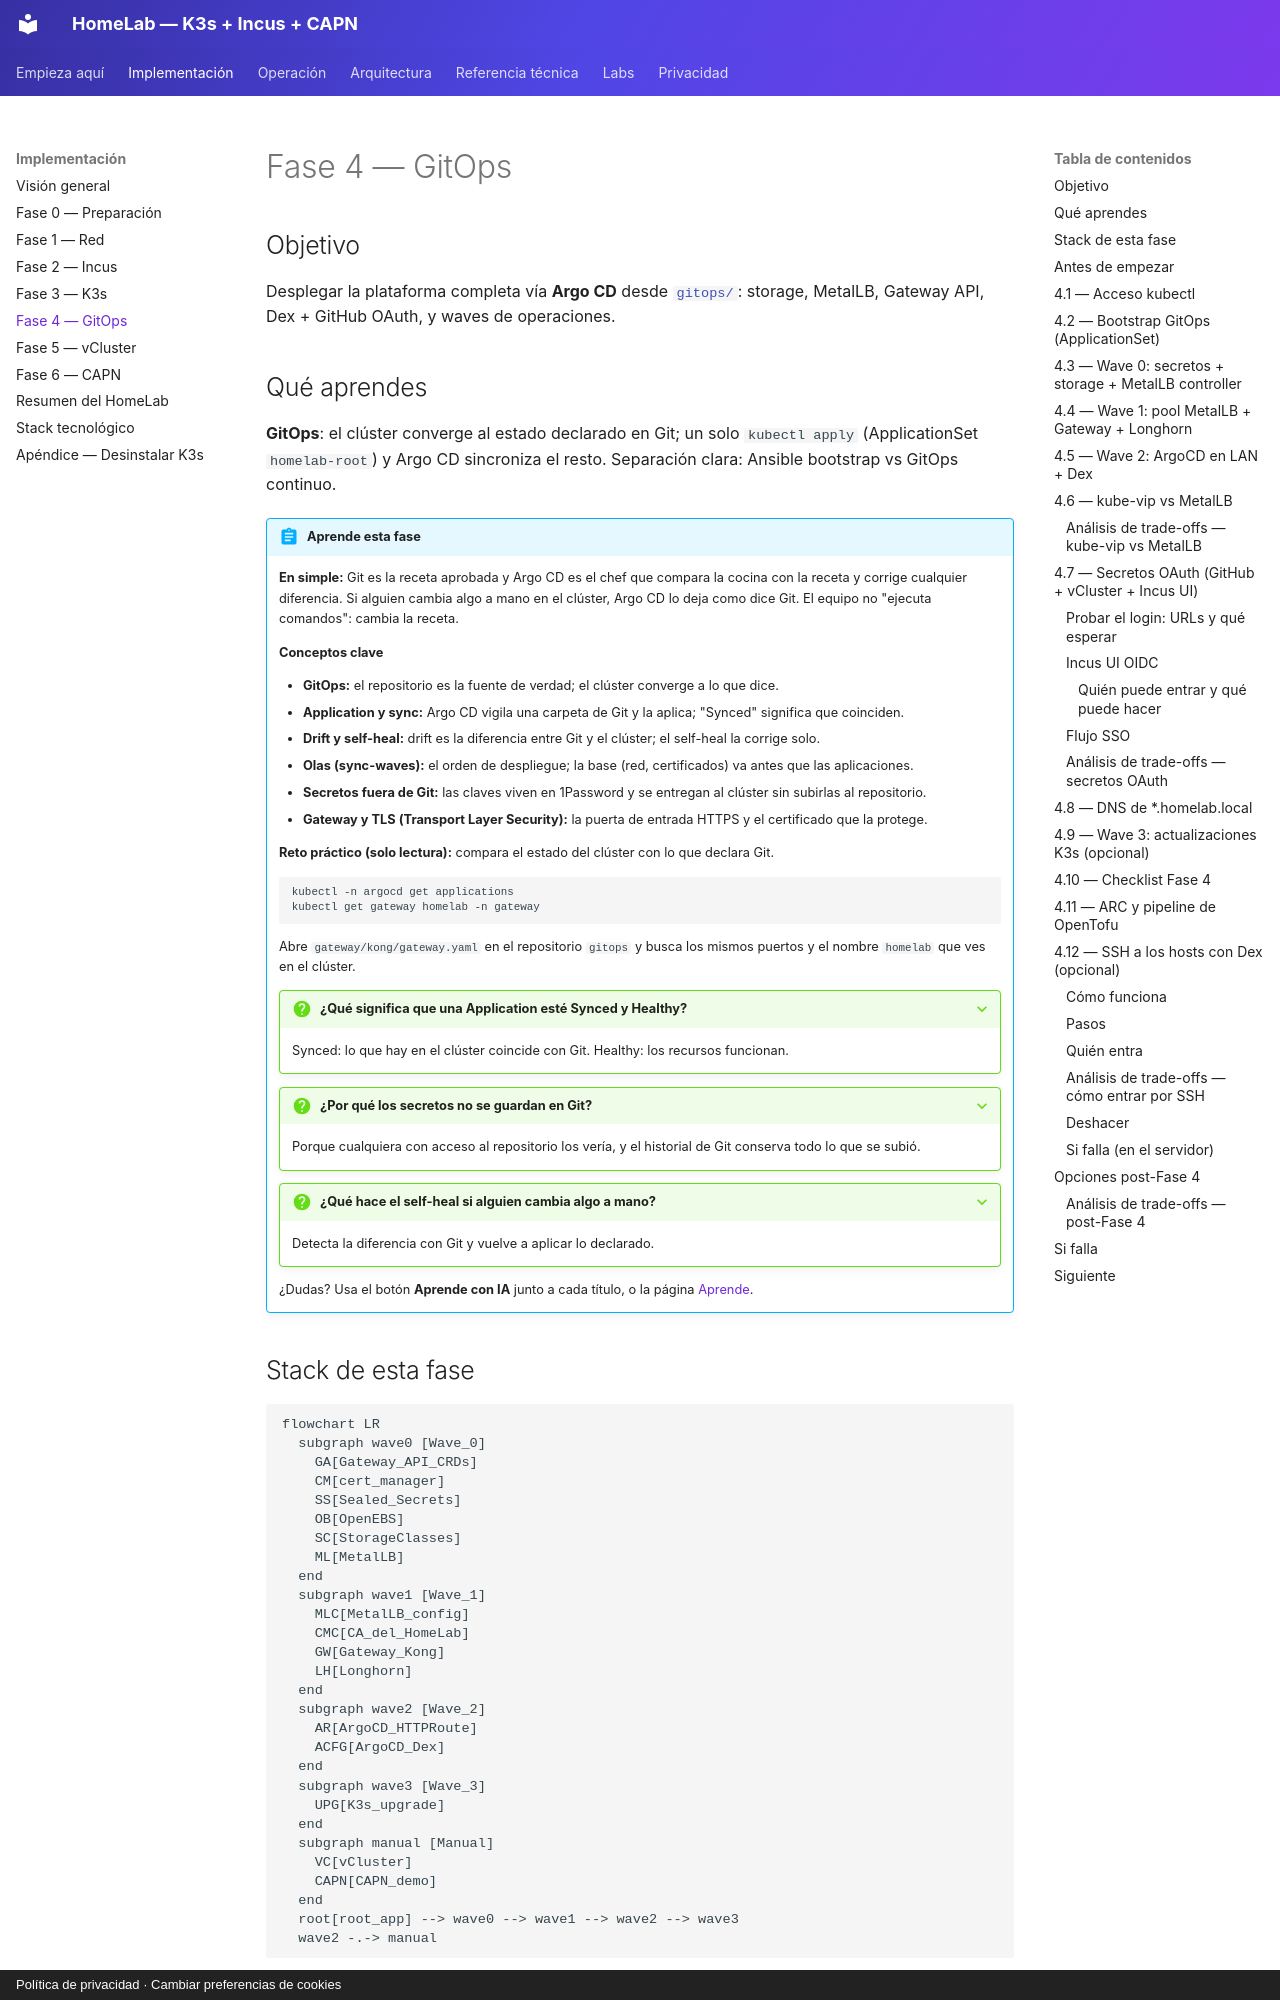

repository: symintel/homelab · page: implementacion/fase-4-gitops/index.html · generator: mkdocs · copyright: Política de privacidad · Cambiar preferencias de cookies

# Fase 4 — GitOps

## Objetivo

Desplegar la plataforma completa vía **Argo CD** desde
[`gitops/`](https://github.com/symintel/gitops): storage, MetalLB, Gateway API, Dex +
GitHub OAuth, y waves de operaciones.

## Qué aprendes

**GitOps**: el clúster converge al estado declarado en Git; un solo
`kubectl apply` (ApplicationSet `homelab-root`) y Argo CD sincroniza el resto. Separación clara:
Ansible bootstrap vs GitOps continuo.

!!! abstract "Aprende esta fase"
    **En simple:** Git es la receta aprobada y Argo CD es el chef que compara la cocina con la receta
    y corrige cualquier diferencia. Si alguien cambia algo a mano en el clúster, Argo CD lo deja
    como dice Git. El equipo no "ejecuta comandos": cambia la receta.

    **Conceptos clave**

    - **GitOps:** el repositorio es la fuente de verdad; el clúster converge a lo que dice.
    - **Application y sync:** Argo CD vigila una carpeta de Git y la aplica; "Synced" significa que coinciden.
    - **Drift y self-heal:** drift es la diferencia entre Git y el clúster; el self-heal la corrige solo.
    - **Olas (sync-waves):** el orden de despliegue; la base (red, certificados) va antes que las aplicaciones.
    - **Secretos fuera de Git:** las claves viven en 1Password y se entregan al clúster sin subirlas al repositorio.
    - **Gateway y TLS (Transport Layer Security):** la puerta de entrada HTTPS y el certificado que la protege.

    **Reto práctico (solo lectura):** compara el estado del clúster con lo que declara Git.

    ```bash
    kubectl -n argocd get applications
    kubectl get gateway homelab -n gateway
    ```

    Abre `gateway/kong/gateway.yaml` en el repositorio `gitops` y busca los mismos puertos y el
    nombre `homelab` que ves en el clúster.

    ??? question "¿Qué significa que una Application esté Synced y Healthy?"
        Synced: lo que hay en el clúster coincide con Git. Healthy: los recursos funcionan.

    ??? question "¿Por qué los secretos no se guardan en Git?"
        Porque cualquiera con acceso al repositorio los vería, y el historial de Git conserva todo lo que se subió.

    ??? question "¿Qué hace el self-heal si alguien cambia algo a mano?"
        Detecta la diferencia con Git y vuelve a aplicar lo declarado.

    ¿Dudas? Usa el botón **Aprende con IA** junto a cada título, o la página [Aprende](../aprende.md).
